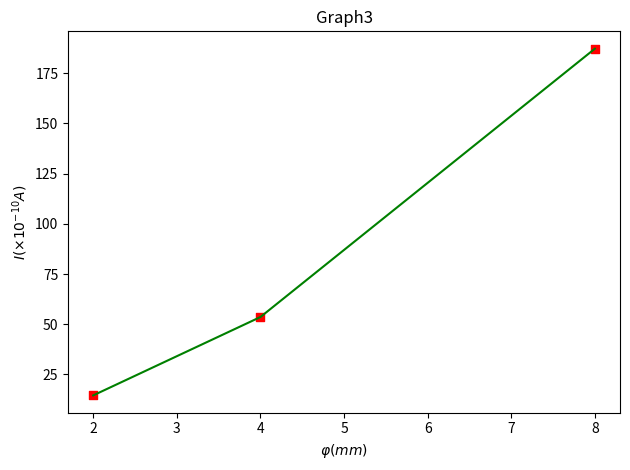

Here is the Python script that generated this plot: (Note: this script raises an exception after producing the figure.)
#!/usr/bin/python3
import matplotlib as mlt
import matplotlib.pyplot as plt

phi = [2, 4, 8]
i = [14.58, 53.60, 187.2]

fig = plt.figure()
ax = fig.add_subplot(111)
ax.set(title = 'Graph3', xlabel = "$φ(mm)$", ylabel = '$I(×10^{-10}A)$')
ax.scatter(phi, i, color = 'red', marker = 's')
ax.plot(phi, i, color = 'green')

fig.tight_layout()
#plt.show()
plt.savefig("Graph3.png")
plt.savefig("/mnt/c/Users/<user>/Desktop/Graph3.png")
